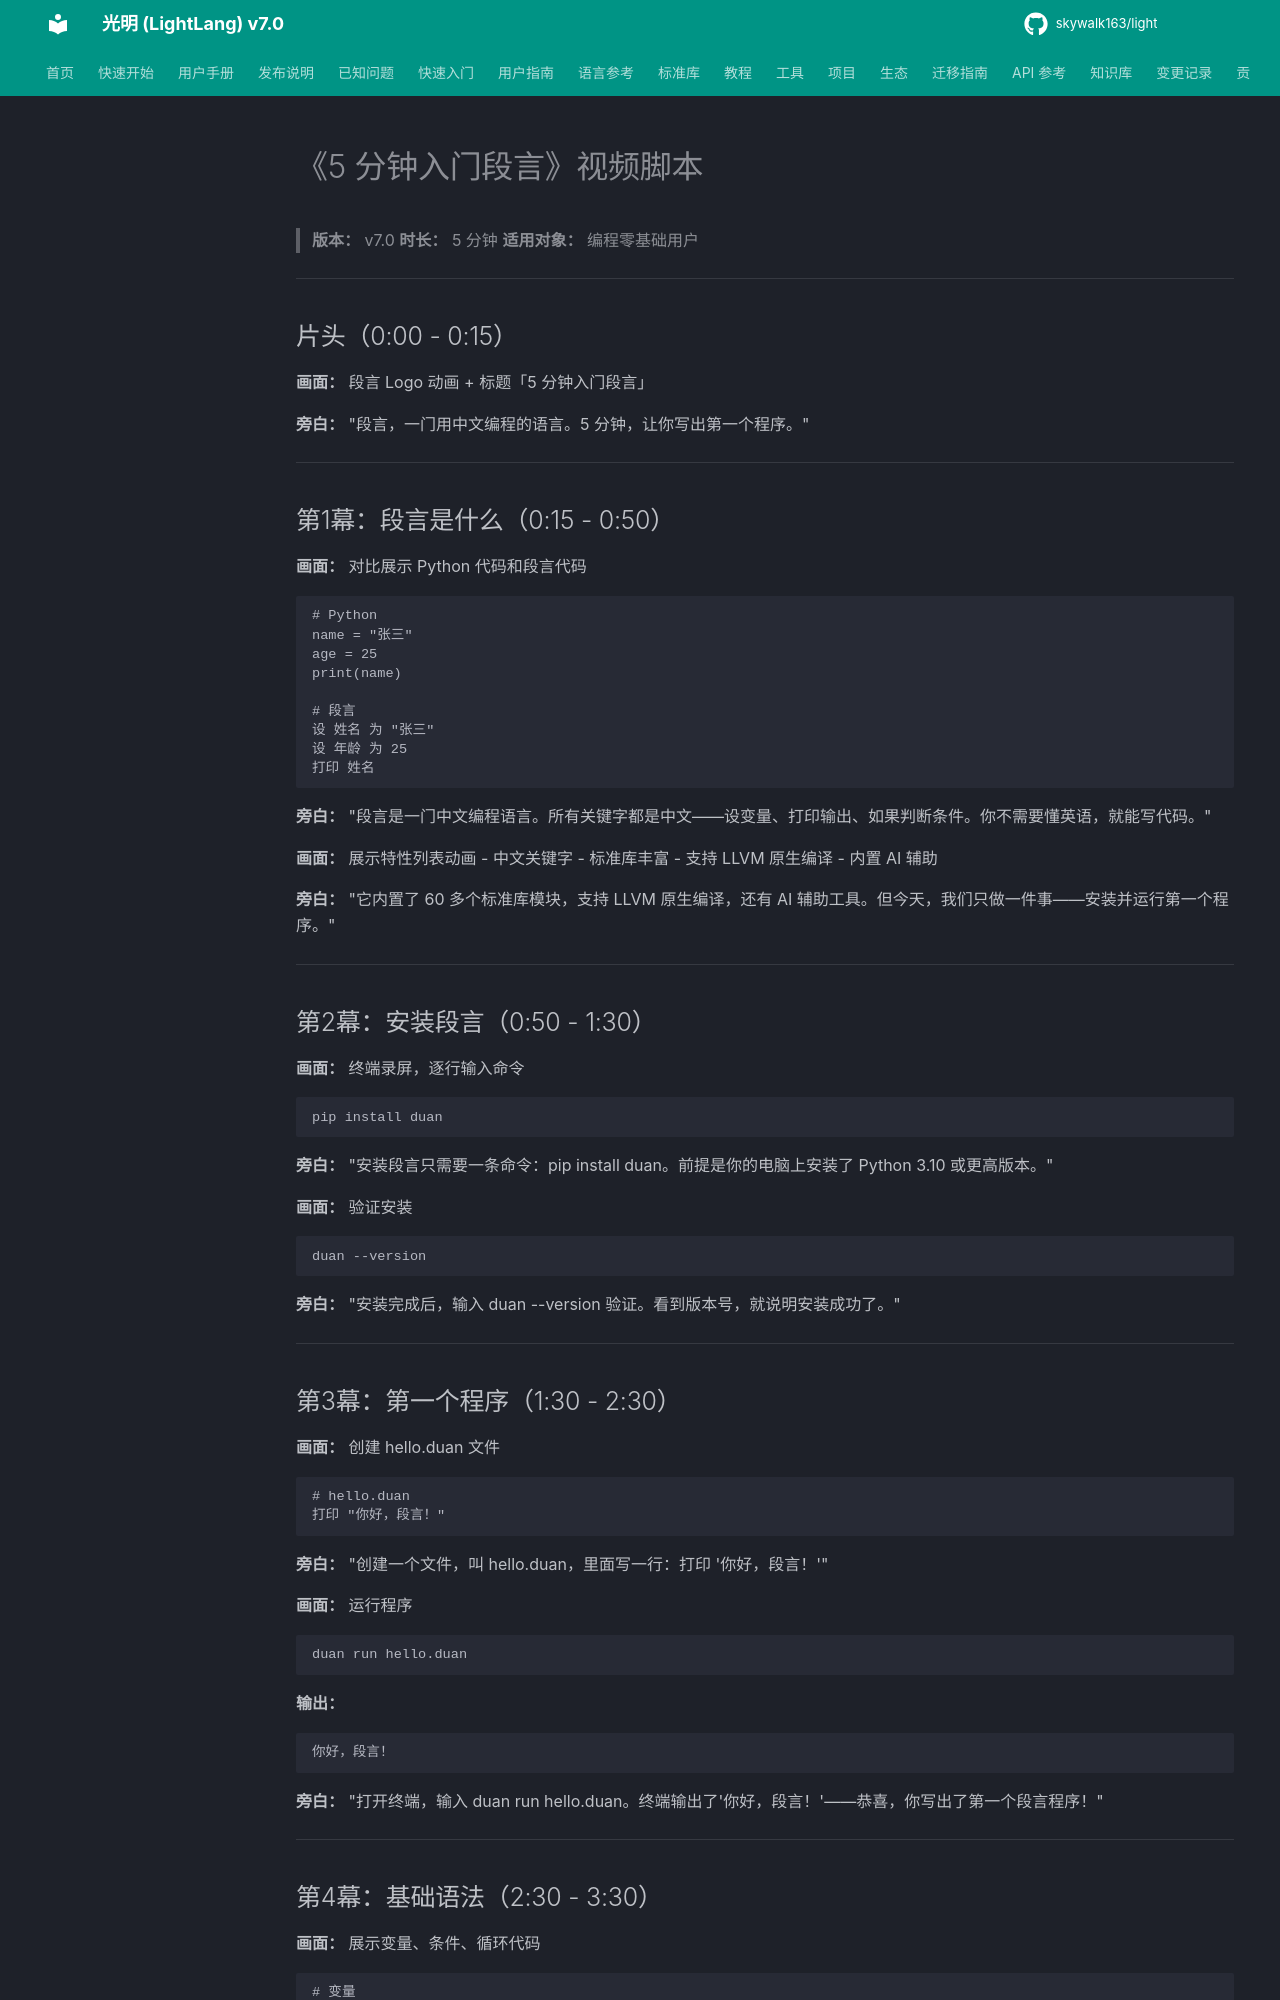

repository: skywalk163/light · page: video_scripts/5分钟入门段言/index.html · generator: mkdocs

# 《5 分钟入门段言》视频脚本

> **版本：** v7.0
> **时长：** 5 分钟
> **适用对象：** 编程零基础用户

---

## 片头（0:00 - 0:15）

**画面：** 段言 Logo 动画 + 标题「5 分钟入门段言」

**旁白：**
"段言，一门用中文编程的语言。5 分钟，让你写出第一个程序。"

---

## 第1幕：段言是什么（0:15 - 0:50）

**画面：** 对比展示 Python 代码和段言代码

```
# Python
name = "张三"
age = 25
print(name)

# 段言
设 姓名 为 "张三"
设 年龄 为 25
打印 姓名
```

**旁白：**
"段言是一门中文编程语言。所有关键字都是中文——设变量、打印输出、如果判断条件。你不需要懂英语，就能写代码。"

**画面：** 展示特性列表动画
- 中文关键字
- 标准库丰富
- 支持 LLVM 原生编译
- 内置 AI 辅助

**旁白：**
"它内置了 60 多个标准库模块，支持 LLVM 原生编译，还有 AI 辅助工具。但今天，我们只做一件事——安装并运行第一个程序。"

---

## 第2幕：安装段言（0:50 - 1:30）

**画面：** 终端录屏，逐行输入命令

```bash
pip install duan
```

**旁白：**
"安装段言只需要一条命令：pip install duan。前提是你的电脑上安装了 Python 3.10 或更高版本。"

**画面：** 验证安装

```bash
duan --version
```

**旁白：**
"安装完成后，输入 duan --version 验证。看到版本号，就说明安装成功了。"

---

## 第3幕：第一个程序（1:30 - 2:30）

**画面：** 创建 hello.duan 文件

```
# hello.duan
打印 "你好，段言！"
```

**旁白：**
"创建一个文件，叫 hello.duan，里面写一行：打印 '你好，段言！'"

**画面：** 运行程序

```bash
duan run hello.duan
```

**输出：**
```
你好，段言！
```

**旁白：**
"打开终端，输入 duan run hello.duan。终端输出了'你好，段言！'——恭喜，你写出了第一个段言程序！"

---
